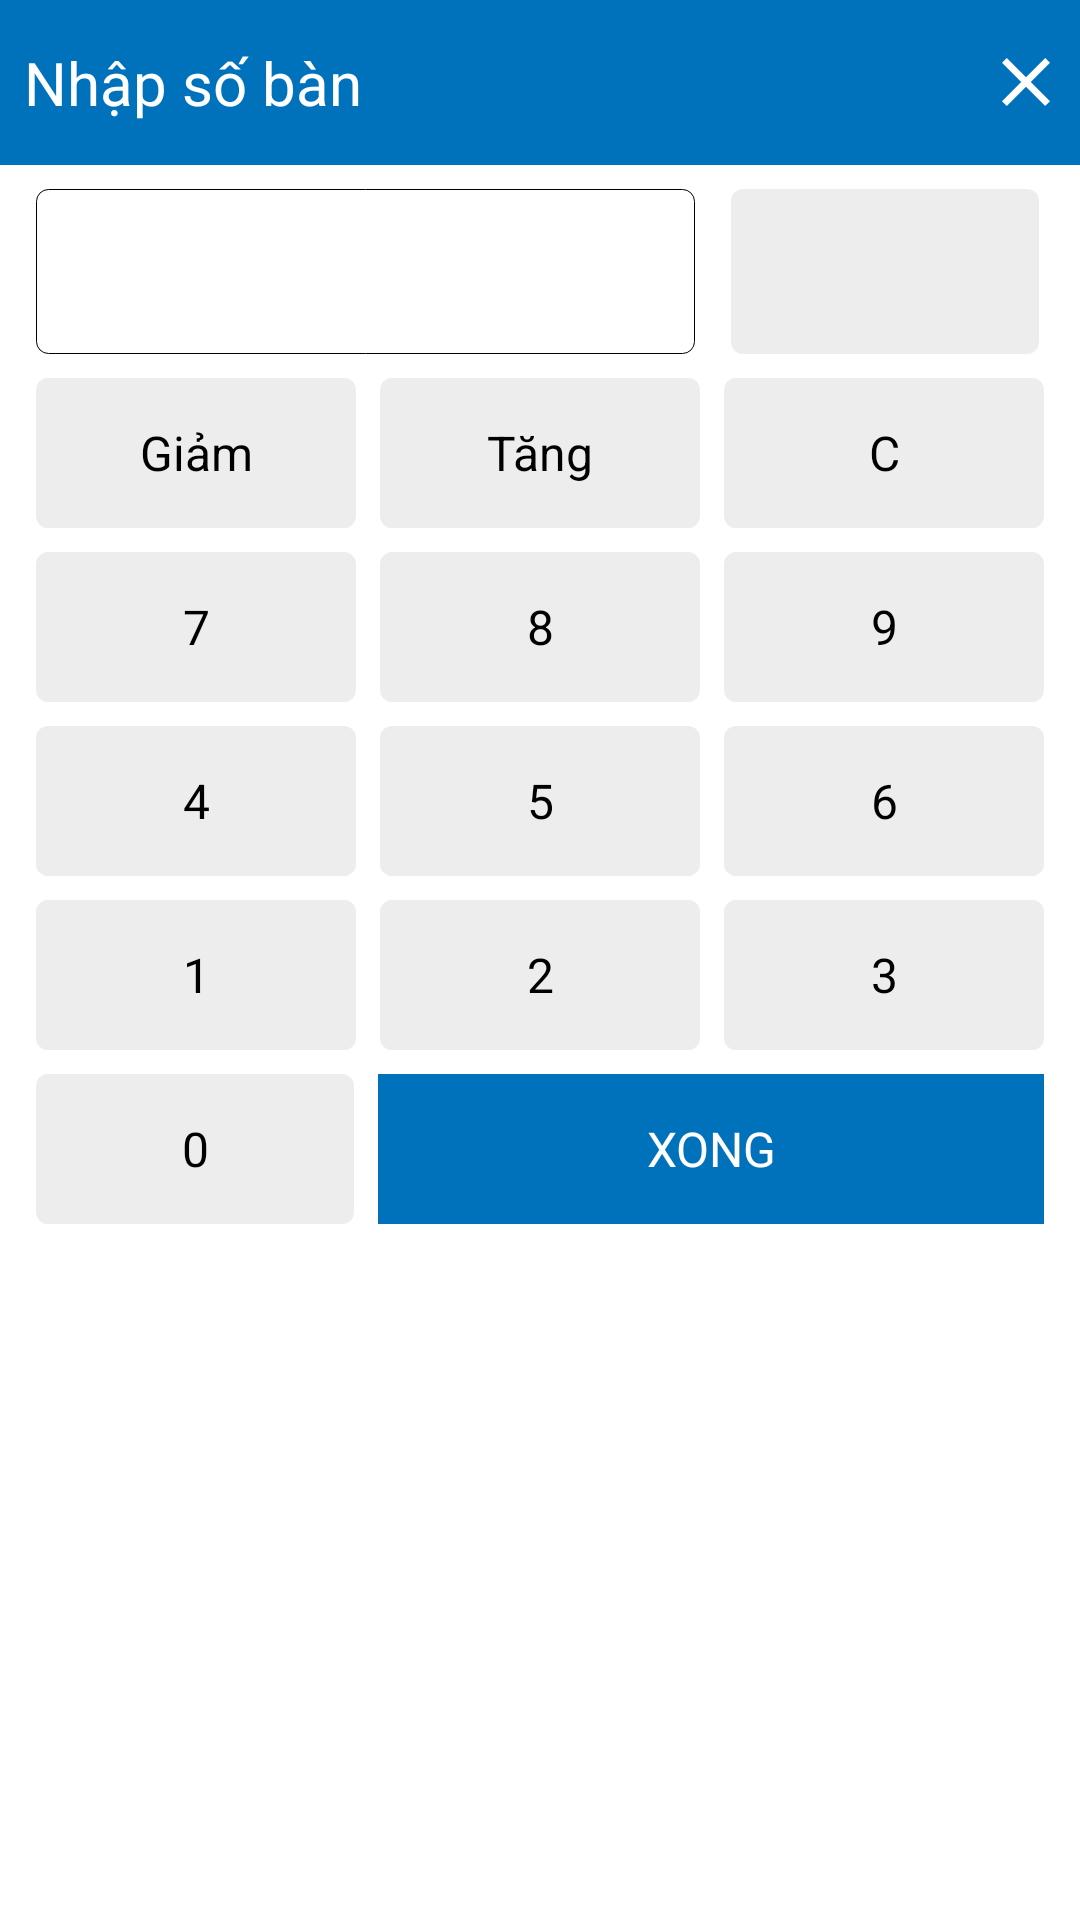

This screen was rendered from an Android layout file. Write that file and the resources it references.
<!-- AndroidManifest.xml: application theme Theme.MISACCL -->
<!-- res/layout/dialog_order_infomation.xml -->
<?xml version="1.0" encoding="utf-8"?>
<androidx.constraintlayout.widget.ConstraintLayout xmlns:android="http://schemas.android.com/apk/res/android"
    xmlns:app="http://schemas.android.com/apk/res-auto"
    android:id="@+id/clDialogOrder"
    android:layout_width="match_parent"
    android:layout_height="match_parent">

    <FrameLayout
        android:id="@+id/frmHeaderOrder"
        android:layout_width="match_parent"
        android:layout_height="@dimen/height_lare"
        android:background="@color/purple_500"
        app:layout_constraintTop_toTopOf="parent">

        <TextView
            android:id="@+id/tvResultCaculate"
            style="@style/Theme.TextWhiteSmall"
            android:layout_width="match_parent"
            android:layout_height="match_parent"
            android:layout_marginLeft="@dimen/margin_smalll"
            android:gravity="left|center"
            android:text="@string/enter_table_name"
            android:textSize="20sp" />

        <ImageView
            style="@style/Theme.EffectClick"
            android:layout_width="@dimen/notification"
            android:layout_height="@dimen/notification"
            android:layout_gravity="right|center"
            android:layout_marginRight="@dimen/margin_right_small"
            android:src="@drawable/ic_dialog_close" />
    </FrameLayout>

    <LinearLayout
        android:id="@+id/llRowOne"
        style="@style/Theme.ViewMargin"
        android:layout_width="match_parent"
        android:layout_height="wrap_content"
        android:layout_marginLeft="@dimen/padding_small"
        android:orientation="horizontal"
        android:weightSum="6"
        app:layout_constraintLeft_toLeftOf="parent"
        app:layout_constraintTop_toBottomOf="@+id/frmHeaderOrder">

        <TextView
            android:id="@+id/tvResult"
            style="@style/Theme.TextColor"
            android:layout_width="0dp"
            android:layout_height="match_parent"
            android:layout_marginRight="@dimen/margin_smalll"
            android:layout_weight="3.97"
            android:background="@drawable/view_enter_phone"
            android:gravity="right|center"
            android:textStyle="bold" />

        <FrameLayout
            android:layout_width="0dp"
            android:layout_height="match_parent"
            android:layout_weight="2"
            android:gravity="center"
            app:layout_constraintTop_toTopOf="parent">

            <TextView
                android:id="@+id/tvItemCaculate"
                style="@style/Theme.FontCaculate"
                android:layout_width="match_parent"
                android:layout_height="match_parent"
                android:gravity="center" />

            <ImageView
                android:id="@+id/ivBackKeyboard"
                android:layout_width="@dimen/height_largee"
                android:layout_height="@dimen/size_larg"
                android:layout_gravity="center"
                android:src="@drawable/ic_dialog_back_keyboard" />
        </FrameLayout>

    </LinearLayout>

    <LinearLayout
        android:id="@+id/llRowTwo"
        style="@style/Theme.ViewMargin"
        android:layout_width="match_parent"
        android:layout_height="wrap_content"
        android:orientation="horizontal"
        android:weightSum="3"
        app:layout_constraintLeft_toLeftOf="parent"
        app:layout_constraintRight_toRightOf="parent"
        app:layout_constraintTop_toBottomOf="@+id/llRowOne">

        <TextView
            android:id="@+id/tvItemDown"
            style="@style/Theme.FontCaculate"
            android:layout_width="0dp"
            android:layout_weight="1"
            android:text="@string/caculator_decrease" />

        <TextView
            android:id="@+id/tvItemUp"
            style="@style/Theme.FontCaculate"
            android:layout_width="0dp"
            android:layout_weight="1"
            android:text="@string/caculator_increase" />

        <TextView
            android:id="@+id/tvItemClear"
            style="@style/Theme.FontCaculate"
            android:layout_width="0dp"
            android:layout_weight="1"
            android:text="@string/caculator_clear" />
    </LinearLayout>

    <LinearLayout
        android:id="@+id/llRowThree"
        style="@style/Theme.ViewMargin"
        android:layout_width="match_parent"
        android:layout_height="wrap_content"
        android:orientation="horizontal"
        android:weightSum="3"
        app:layout_constraintLeft_toLeftOf="parent"
        app:layout_constraintRight_toRightOf="parent"
        app:layout_constraintTop_toBottomOf="@+id/llRowTwo">

        <TextView
            android:id="@+id/tvItemSeven"
            style="@style/Theme.FontCaculate"
            android:layout_width="0dp"
            android:layout_weight="1"
            android:text="@string/caculator_7" />

        <TextView
            android:id="@+id/tvItemEight"
            style="@style/Theme.FontCaculate"
            android:layout_width="0dp"
            android:layout_weight="1"
            android:text="@string/caculator_8" />

        <TextView
            android:id="@+id/tvItemNine"
            style="@style/Theme.FontCaculate"
            android:layout_width="0dp"
            android:layout_weight="1"
            android:text="@string/caculator_9" />
    </LinearLayout>

    <LinearLayout
        android:id="@+id/llRowFour"
        style="@style/Theme.ViewMargin"
        android:layout_width="match_parent"
        android:layout_height="wrap_content"
        android:orientation="horizontal"
        android:weightSum="3"
        app:layout_constraintLeft_toLeftOf="parent"
        app:layout_constraintRight_toRightOf="parent"
        app:layout_constraintTop_toBottomOf="@+id/llRowThree">

        <TextView
            android:id="@+id/tvItemFour"
            style="@style/Theme.FontCaculate"
            android:layout_width="0dp"
            android:layout_weight="1"
            android:text="@string/caculator_4" />

        <TextView
            android:id="@+id/tvItemFive"
            style="@style/Theme.FontCaculate"
            android:layout_width="0dp"
            android:layout_weight="1"
            android:text="@string/caculator_5" />

        <TextView
            android:id="@+id/tvItemSix"
            style="@style/Theme.FontCaculate"
            android:layout_width="0dp"
            android:layout_weight="1"
            android:text="@string/caculator_6" />
    </LinearLayout>

    <LinearLayout
        android:id="@+id/llRowFive"
        style="@style/Theme.ViewMargin"
        android:layout_width="match_parent"
        android:layout_height="wrap_content"
        android:orientation="horizontal"
        android:weightSum="3"
        app:layout_constraintLeft_toLeftOf="parent"
        app:layout_constraintRight_toRightOf="parent"
        app:layout_constraintTop_toBottomOf="@+id/llRowFour">

        <TextView
            android:id="@+id/tvItemOne"
            style="@style/Theme.FontCaculate"
            android:layout_width="0dp"
            android:layout_weight="1"
            android:text="@string/caculator_1" />

        <TextView
            android:id="@+id/tvItemTwo"
            style="@style/Theme.FontCaculate"
            android:layout_width="0dp"
            android:layout_weight="1"
            android:text="@string/caculator_2" />

        <TextView
            android:id="@+id/tvItemThree"
            style="@style/Theme.FontCaculate"
            android:layout_width="0dp"
            android:layout_weight="1"
            android:text="@string/caculator_3" />
    </LinearLayout>

    <LinearLayout
        android:id="@+id/llRowSix"
        style="@style/Theme.ViewMargin"
        android:layout_width="match_parent"
        android:layout_height="wrap_content"
        android:layout_marginRight="@dimen/padding_small"
        android:orientation="horizontal"
        android:weightSum="6"
        app:layout_constraintLeft_toLeftOf="parent"
        app:layout_constraintTop_toBottomOf="@+id/llRowFive">

        <TextView
            android:id="@+id/tvItemZero"
            style="@style/Theme.FontCaculate"
            android:layout_width="0dp"
            android:layout_weight="1.94"
            android:text="@string/caculator_0" />

        <TextView
            android:id="@+id/tvSuccess"
            style="@style/Theme.FontTextColor"
            android:layout_width="0dp"
            android:layout_height="match_parent"
            android:layout_marginLeft="@dimen/margin_small"
            android:layout_weight="4.06"
            android:background="@color/purple_500"
            android:text="@string/success" />

        <TextView
            android:id="@+id/tvSuccesss"
            style="@style/Theme.FontTextColor"
            android:layout_width="0dp"
            android:layout_height="match_parent"
            android:layout_marginLeft="@dimen/margin_small"
            android:layout_weight="4.06"
            android:background="@color/purple_500"
            android:text="@string/success"
            android:visibility="gone" />

    </LinearLayout>
</androidx.constraintlayout.widget.ConstraintLayout>
<!-- resources referenced by this layout -->
<resources>
  <color name="purple_500">#0072bb</color>
  <dimen name="height_lare">55dp</dimen>
  <dimen name="height_largee">45dp</dimen>
  <dimen name="margin_right_small">10dp</dimen>
  <dimen name="margin_small">4dp</dimen>
  <dimen name="margin_smalll">8dp</dimen>
  <dimen name="notification">16dp</dimen>
  <dimen name="padding_small">12dp</dimen>
  <dimen name="size_larg">30dp</dimen>
  <!-- drawable ic_dialog_close (drawable) -->
  <vector android:height="25dp" android:viewportHeight="357"
      android:viewportWidth="357" android:width="25dp" xmlns:android="http://schemas.android.com/apk/res/android">
      <path android:fillColor="#ffffff" android:pathData="M357,35.7l-35.7,-35.7l-142.8,142.8l-142.8,-142.8l-35.7,35.7l142.8,142.8l-142.8,142.8l35.7,35.7l142.8,-142.8l142.8,142.8l35.7,-35.7l-142.8,-142.8z"/>
  </vector>
  <!-- drawable view_enter_phone (drawable) -->
  <?xml version="1.0" encoding="utf-8"?>
  <shape xmlns:android="http://schemas.android.com/apk/res/android">
      <size android:height="55dp" />
      <stroke android:width="1px" />
      <corners android:radius="4dp" />
  </shape>
  <string name="caculator_0">0</string>
  <string name="caculator_1">1</string>
  <string name="caculator_2">2</string>
  <string name="caculator_3">3</string>
  <string name="caculator_4">4</string>
  <string name="caculator_5">5</string>
  <string name="caculator_6">6</string>
  <string name="caculator_7">7</string>
  <string name="caculator_8">8</string>
  <string name="caculator_9">9</string>
  <string name="caculator_clear">C</string>
  <string name="caculator_decrease">Giảm</string>
  <string name="caculator_increase">Tăng</string>
  <string name="enter_table_name">Nhập số bàn</string>
  <string name="success">XONG</string>
  <style name="Theme.EffectClick" parent="Widget.AppCompat.TextView">
          <item name="android:clickable">true</item>
          <item name="android:focusable">true</item>
          <item name="android:background">?attr/selectableItemBackground</item>
      </style>
  <style name="Theme.TextColor" parent="Widget.AppCompat.TextView">
          <item name="android:textColor">@color/black</item>
          <item name="android:textSize">@dimen/max_font</item>
      </style>
  <style name="Theme.TextWhiteSmall" parent="Widget.AppCompat.TextView">
          <item name="android:textColor">@color/white</item>
          <item name="android:layout_marginLeft">@dimen/padding_normal</item>
          <item name="android:gravity">center</item>
          <item name="android:textSize">@dimen/text_size_small</item>
      </style>
  <style name="Theme.ViewMargin" parent="Widget.AppCompat.TextView">
          <item name="android:layout_marginRight">@dimen/margin_smalll</item>
          <item name="android:layout_marginLeft">@dimen/margin_smalll</item>
          <item name="android:layout_marginTop">@dimen/margin_smalll</item>
      </style>
  <dimen name="font_size_large">16sp</dimen>
  <color name="black">#FF000000</color>
  <!-- drawable view_item_caculate (drawable) -->
  <?xml version="1.0" encoding="utf-8"?>
  <ripple xmlns:android="http://schemas.android.com/apk/res/android"
      android:color="@color/blue_state_click">
      <item>
          <shape>
              <corners android:radius="4dp" />
              <solid android:color="@color/grey_button" />
          </shape>
      </item>
  
  </ripple>
  <dimen name="size_lar">50dp</dimen>
  <color name="white">#FFFFFFFF</color>
  <dimen name="max_font">18sp</dimen>
  <dimen name="padding_normal">9dp</dimen>
  <dimen name="text_size_small">15sp</dimen>
  <color name="purple_700">#0072bb</color>
  <color name="teal_200">#0072bb</color>
  <color name="teal_700">#FF018786</color>
  <color name="blue_state_click">#9ec7e3</color>
  <color name="grey_button">#ededed</color>
</resources>
